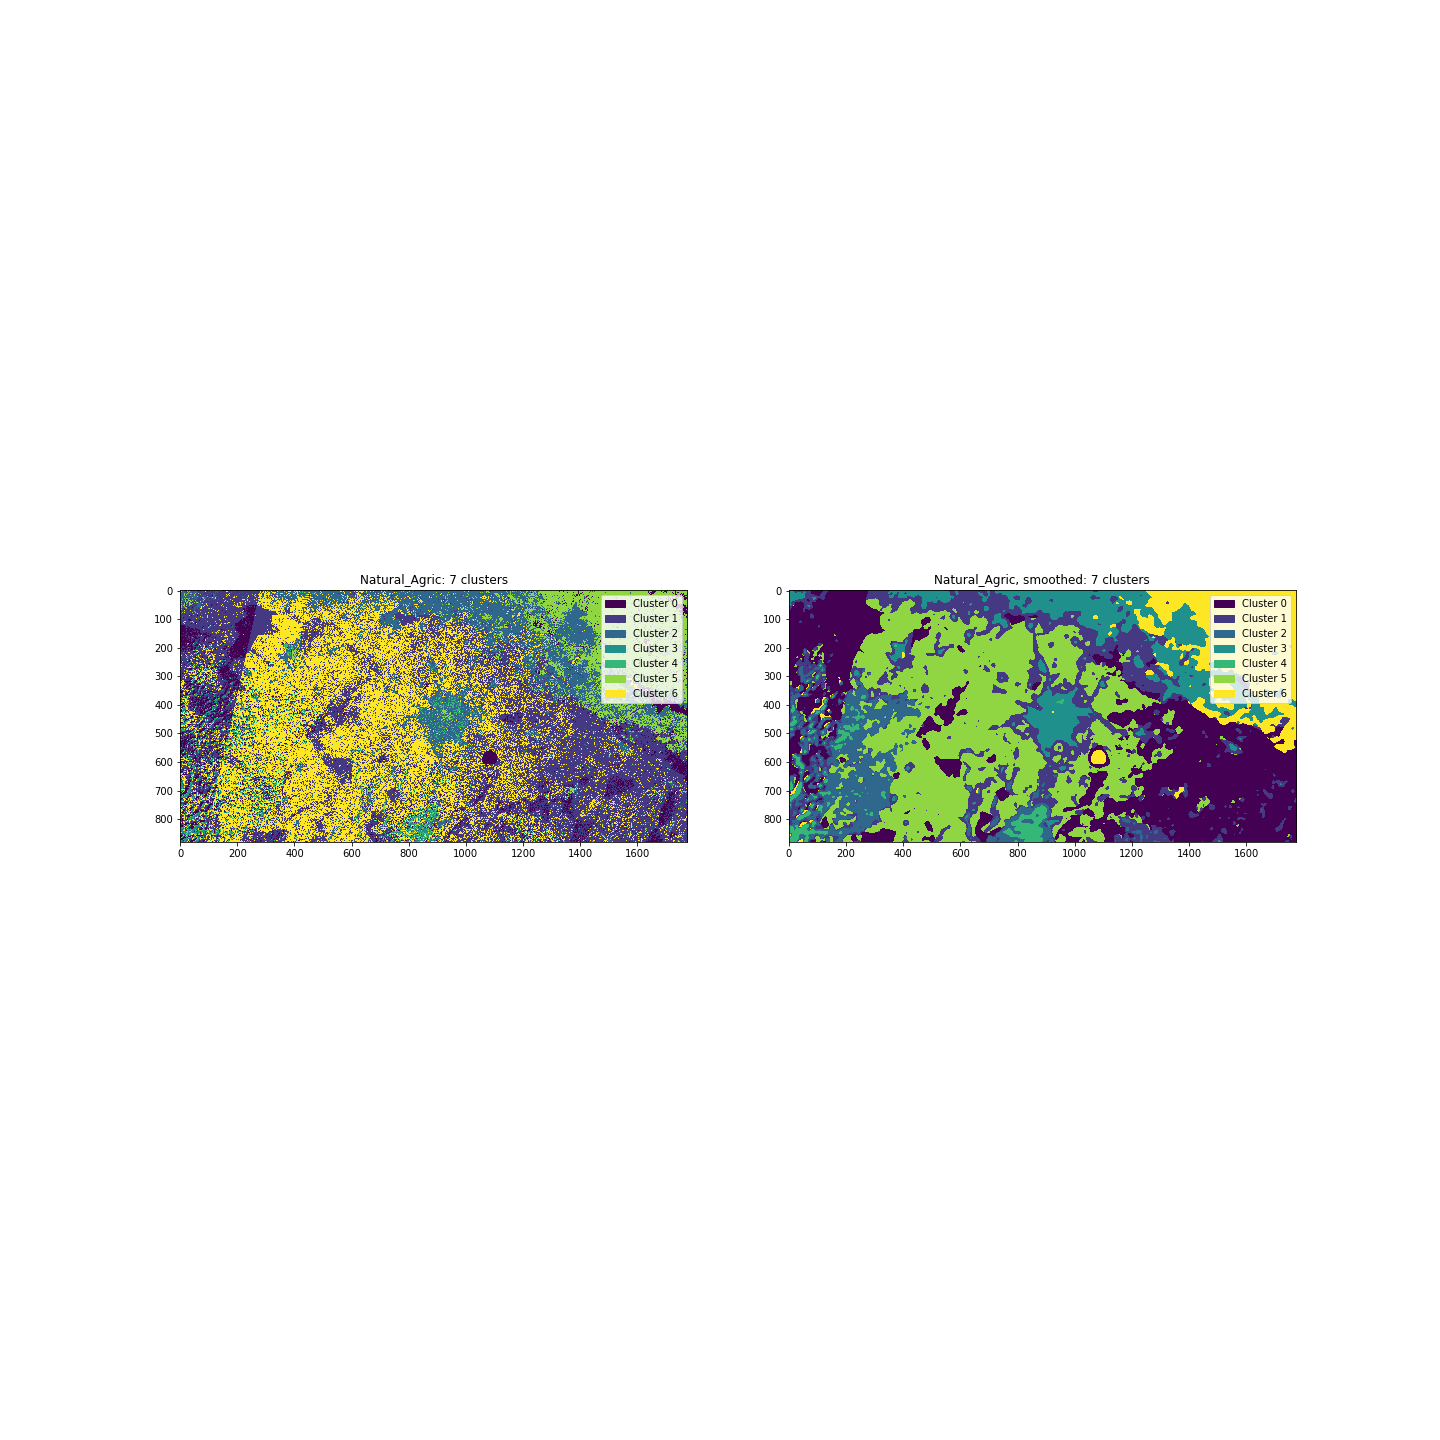

The file beside this chart, header and first rows:
, unsmoothed, unsmoothed, unsmoothed, smoothed, smoothed, smoothed
, pixel_count, ratio, % total, pixel_count, ratio, % total
cluster, , , , , , 
0, 99842, 0.06377, 6.377, 377515, 0.2411, 24.11
1, 533916, 0.341, 34.1, 252211, 0.1611, 16.11
2, 225753, 0.1442, 14.42, 119228, 0.07616, 7.616
3, 24987, 0.01596, 1.596, 160972, 0.1028, 10.28
4, 37486, 0.02394, 2.394, 26806, 0.01712, 1.712
5, 172977, 0.1105, 11.05, 457817, 0.2924, 29.24
6, 470589, 0.3006, 30.06, 171001, 0.1092, 10.92
